Run: headless pygame with SDL's dummy video driver; simulated clock (each Clock.tick advances the game by its frame time, no real sleeping); random seed 0; keys injected as events and as key.get_pressed() state; mouse plan: one left click at the window centre at the start of phase 2, then a move to the lower-right quarter at the start of phase 3.
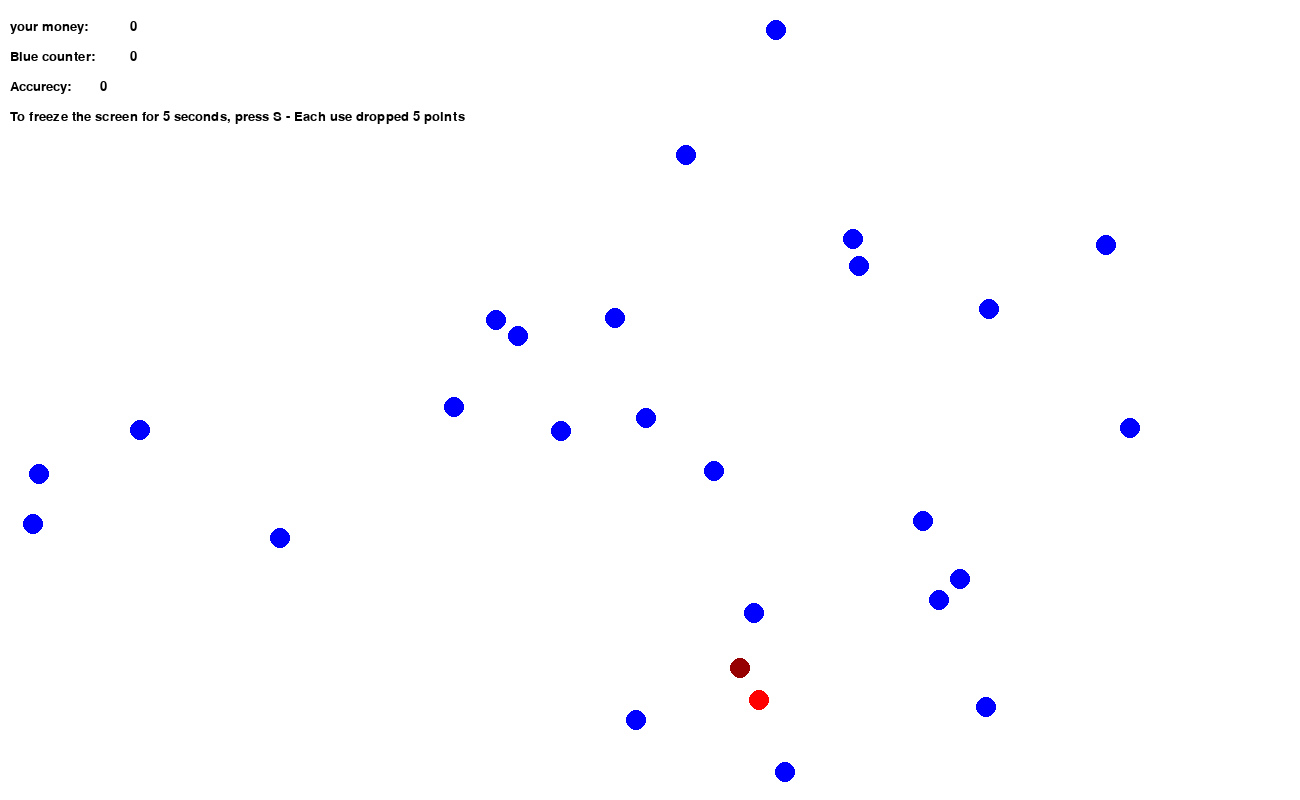
Frame 1 of 4 · flips 1–60 · no input
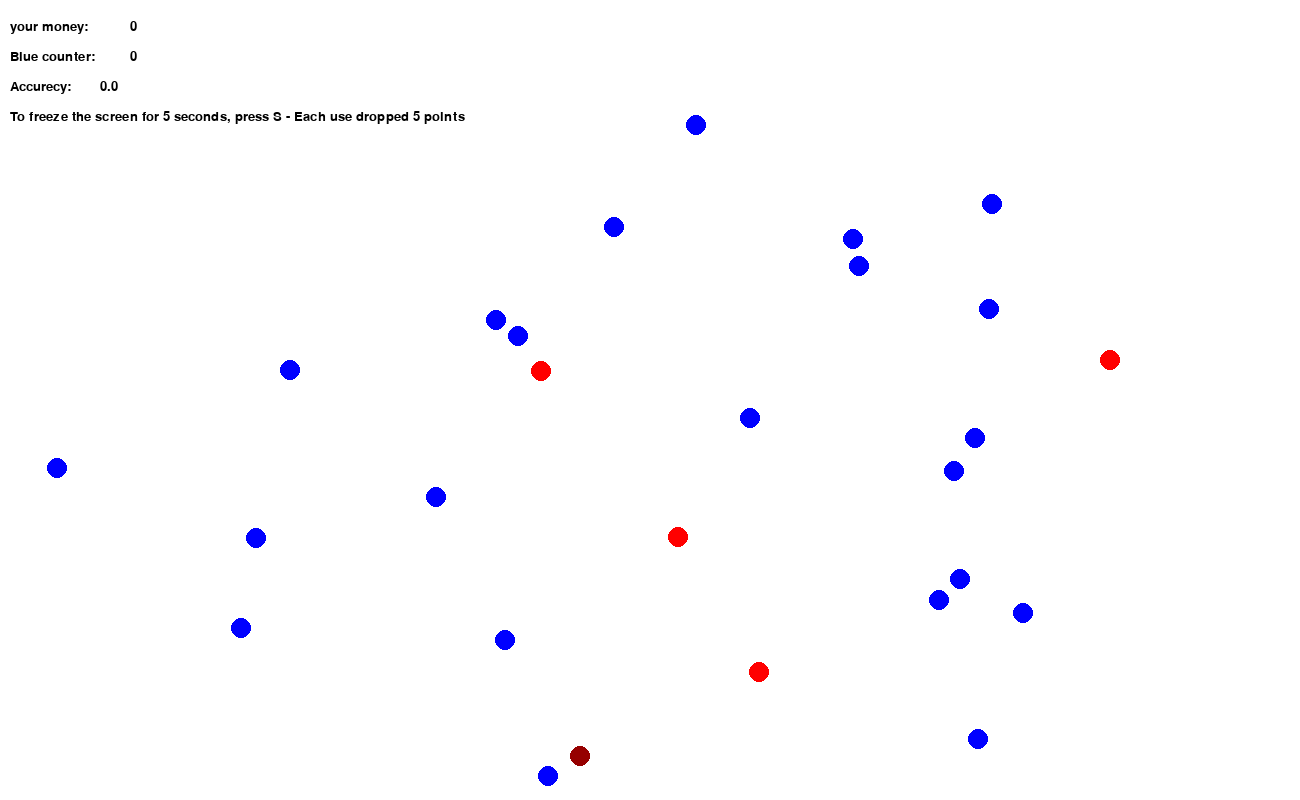
Frame 2 of 4 · flips 61–180 · clicked the window centre · tapped SPACE, RETURN · held RIGHT (→), D
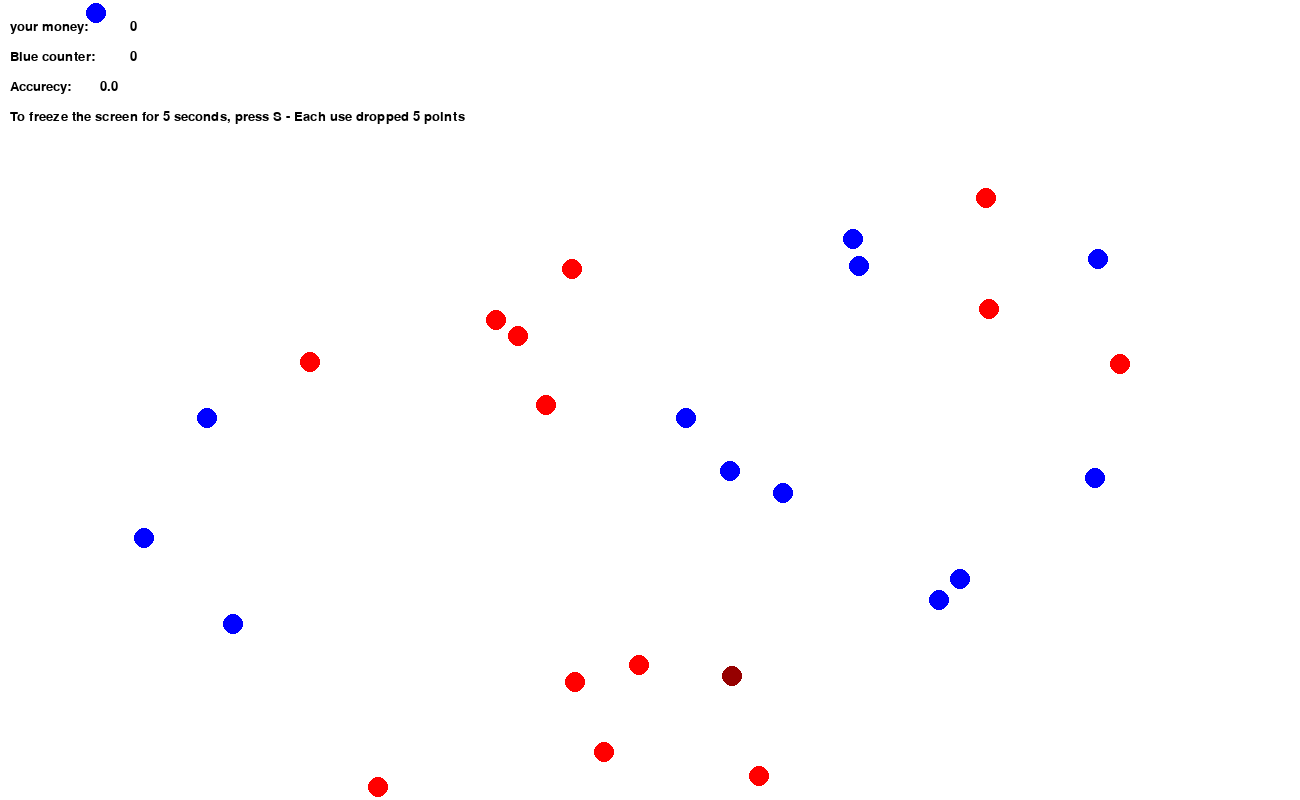
Frame 3 of 4 · flips 181–300 · moved the mouse to the lower-right quarter · held DOWN (↓), S
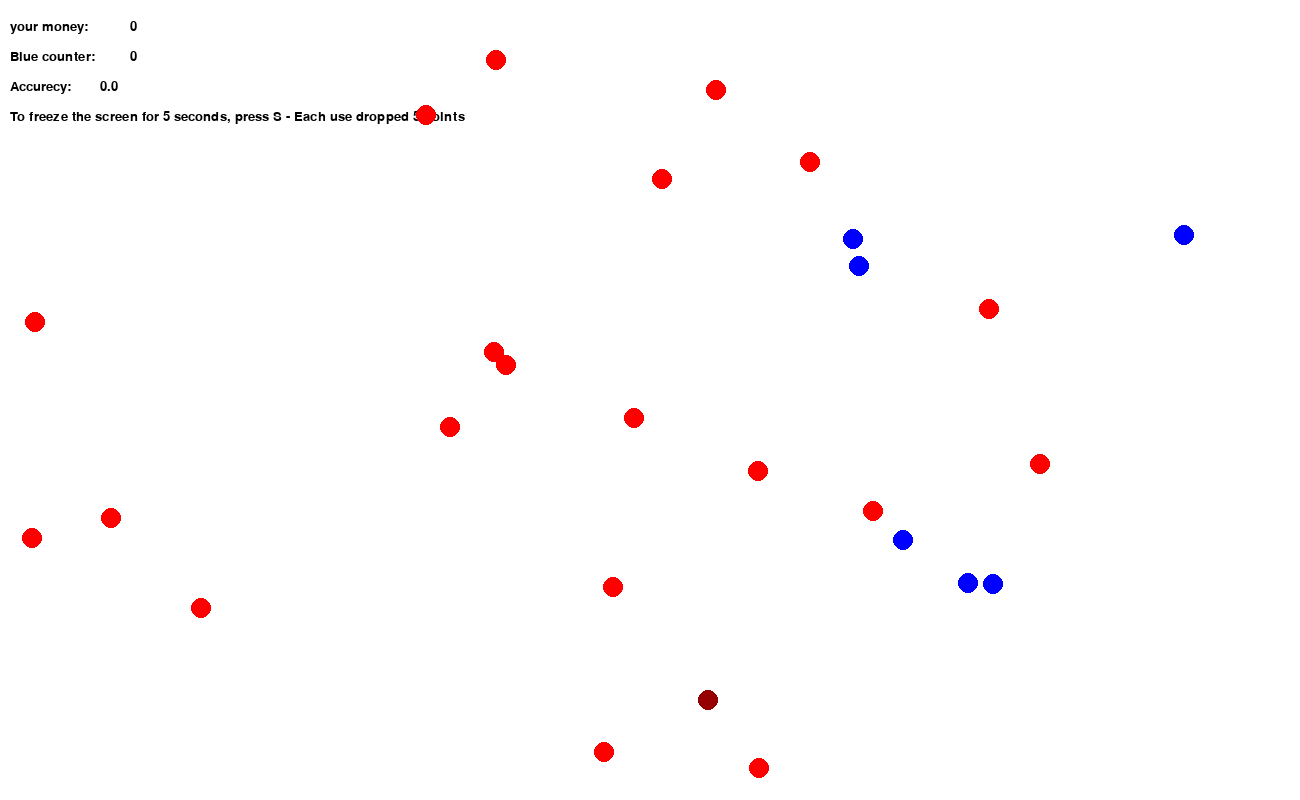
Frame 4 of 4 · flips 301–420 · held LEFT (←), A, UP (↑), W

The pygame program that drew these frames:

import pygame, sys
import random
import time

pygame.init()

# Colors
black = (0, 0, 0)
white = (255, 255, 255)
red = (255, 0, 0)
green = (0, 255, 0)
blue = (0, 0, 255)
corona = (150, 0, 0)
healer = (0, 255, 255)
clock = pygame.time.Clock()
display_width, display_height = 1300, 800
screen = pygame.display.set_mode((display_width, display_height))
pygame.display.set_caption("Statistician game")
screen.fill(white)
balls = []
mouseClick_x = 0
mouseClick_y = 0
points = 0
totalClicks = 0
mouseHit = 0
stopflag = True
stopcounter = 0
blueCount = 0
temp = 0

my_font = pygame.font.SysFont("Arial", 20)

class Circle():
    def __init__(self, x_cord, y_cord, x_vel, y_vel):
        self.player_surface = screen
        self.player_color = blue
        self.player_radius = 10
        self.player_pos_x = x_cord
        self.player_pos_y = y_cord
        self.speed_x = x_vel
        self.speed_y = y_vel

    def draw(self):
        pygame.draw.circle(screen, self.player_color, (self.player_pos_x, self.player_pos_y), self.player_radius)

    def update(self):
        global stopflag
        global stopcounter
        if stopflag:
            self.player_pos_x -= self.speed_x
            self.player_pos_y += self.speed_y
            return
        if stopcounter < 1300 * 5:
            stopcounter += 1
            return
        stopcounter = 0
        stopflag = True
        return

    def bouncing_rect(self):
        if self.player_pos_x < 10:
            self.speed_x *= -1
        if self.player_pos_x > 1200:
            self.speed_x *= -1
        if self.player_pos_y < 10:
            self.speed_y *= -1
        if self.player_pos_y > 789:
            self.speed_y *= -1


def colide(array_balls):
    global blueCount
    for i in range(len(array_balls)):
        for j in range(i + 1, (len(array_balls))):
            if abs(array_balls[i].player_pos_x - array_balls[j].player_pos_x) < 30 and abs(
                    array_balls[i].player_pos_y - array_balls[j].player_pos_y) < 30:
                array_balls[i].speed_x *= -1
                array_balls[i].speed_y *= -1
                array_balls[j].speed_x *= -1
                array_balls[j].speed_y *= -1
                if array_balls[i].player_color == red and array_balls[j].player_color == blue:
                    array_balls[j].player_color = red
                if array_balls[i].player_color == blue and array_balls[j].player_color == red:
                    array_balls[i].player_color = red
                if array_balls[i].player_color == healer and array_balls[j].player_color == red:
                    array_balls[j].player_color = blue
                    blueCount += 1
                if array_balls[i].player_color == red and array_balls[j].player_color == healer:
                    array_balls[i].player_color = blue
                if array_balls[i].player_color == corona and array_balls[j].player_color == blue:
                    array_balls[j].player_color = red
                if array_balls[i].player_color == blue and array_balls[j].player_color == corona:
                    array_balls[i].player_color = red

def mousecheck(array_balls):
    global mouseClick_x
    global mouseClick_y
    global points
    global mouseHit
    global totalClicks
    global blueCount
    global temp
    mouseClick_x, mouseClick_y = pygame.mouse.get_pos()
    for i in range(len(array_balls)):

        if abs(array_balls[i].player_pos_x - mouseClick_x) < 30 and abs(array_balls[i].player_pos_y - mouseClick_y) < 30:
            if array_balls[i].player_color == red:
                array_balls[i].player_color = blue
                points += 1
                blueCount += 1
                print(points)
                mouseHit += 1
    totalClicks += 1
    temp = ((mouseHit/totalClicks)*100)
    print("accurecy : " + str(temp))

def game():
    balls.append(Circle(random.randint(100, 1100),random.randint(50, 650), 4, 4))
    balls[0].player_color = corona
    balls.append(Circle(random.randint(100, 1100), random.randint(50, 650), 4, 4))
    for i in range(25):
        balls.append(Circle(random.randint(150, 1100)-random.randint(10,20), random.randint(150, 600)+random.randint(10,20), random.randint(-4, 4)+1, random.randint(-4, 4)+1))

    textmoney = my_font.render('your money:', True, black)
    textCounterBlue = my_font.render('Blue counter:', True, black)
    textExplanation = my_font.render('To freeze the screen for 5 seconds, press S - Each use dropped 5 points', True, black)
    textAccurecy = my_font.render('Accurecy:', True, black)

    while True:
        for event in pygame.event.get():
            if event.type == pygame.QUIT:
                return
            elif event.type == pygame.MOUSEBUTTONUP:
                mousecheck(balls)
                print("accurecy")
            elif event.type == pygame.KEYDOWN:
                global points
                global stopflag
                if event.key == pygame.K_s:
                    if points >= 5:
                        stopflag = False
                        points -= 5

        screen.fill(white)

        screen.blit(textmoney, (10, 20))
        screen.blit(my_font.render(str(points), True, black), (130, 20))

        screen.blit(textCounterBlue, (10, 50))
        screen.blit(my_font.render(str(blueCount), True, black), (130, 50))

        screen.blit(textAccurecy, (10, 80))
        global temp
        screen.blit(my_font.render(str(temp), True, black), (100, 80))

        screen.blit(textExplanation, (10, 110))



        colide(balls)
        [Circle.bouncing_rect() for Circle in balls]
        [Circle.update() for Circle in balls]
        [Circle.draw() for Circle in balls]
        pygame.display.update()
        clock.tick(60)
game()
pygame.quit()
